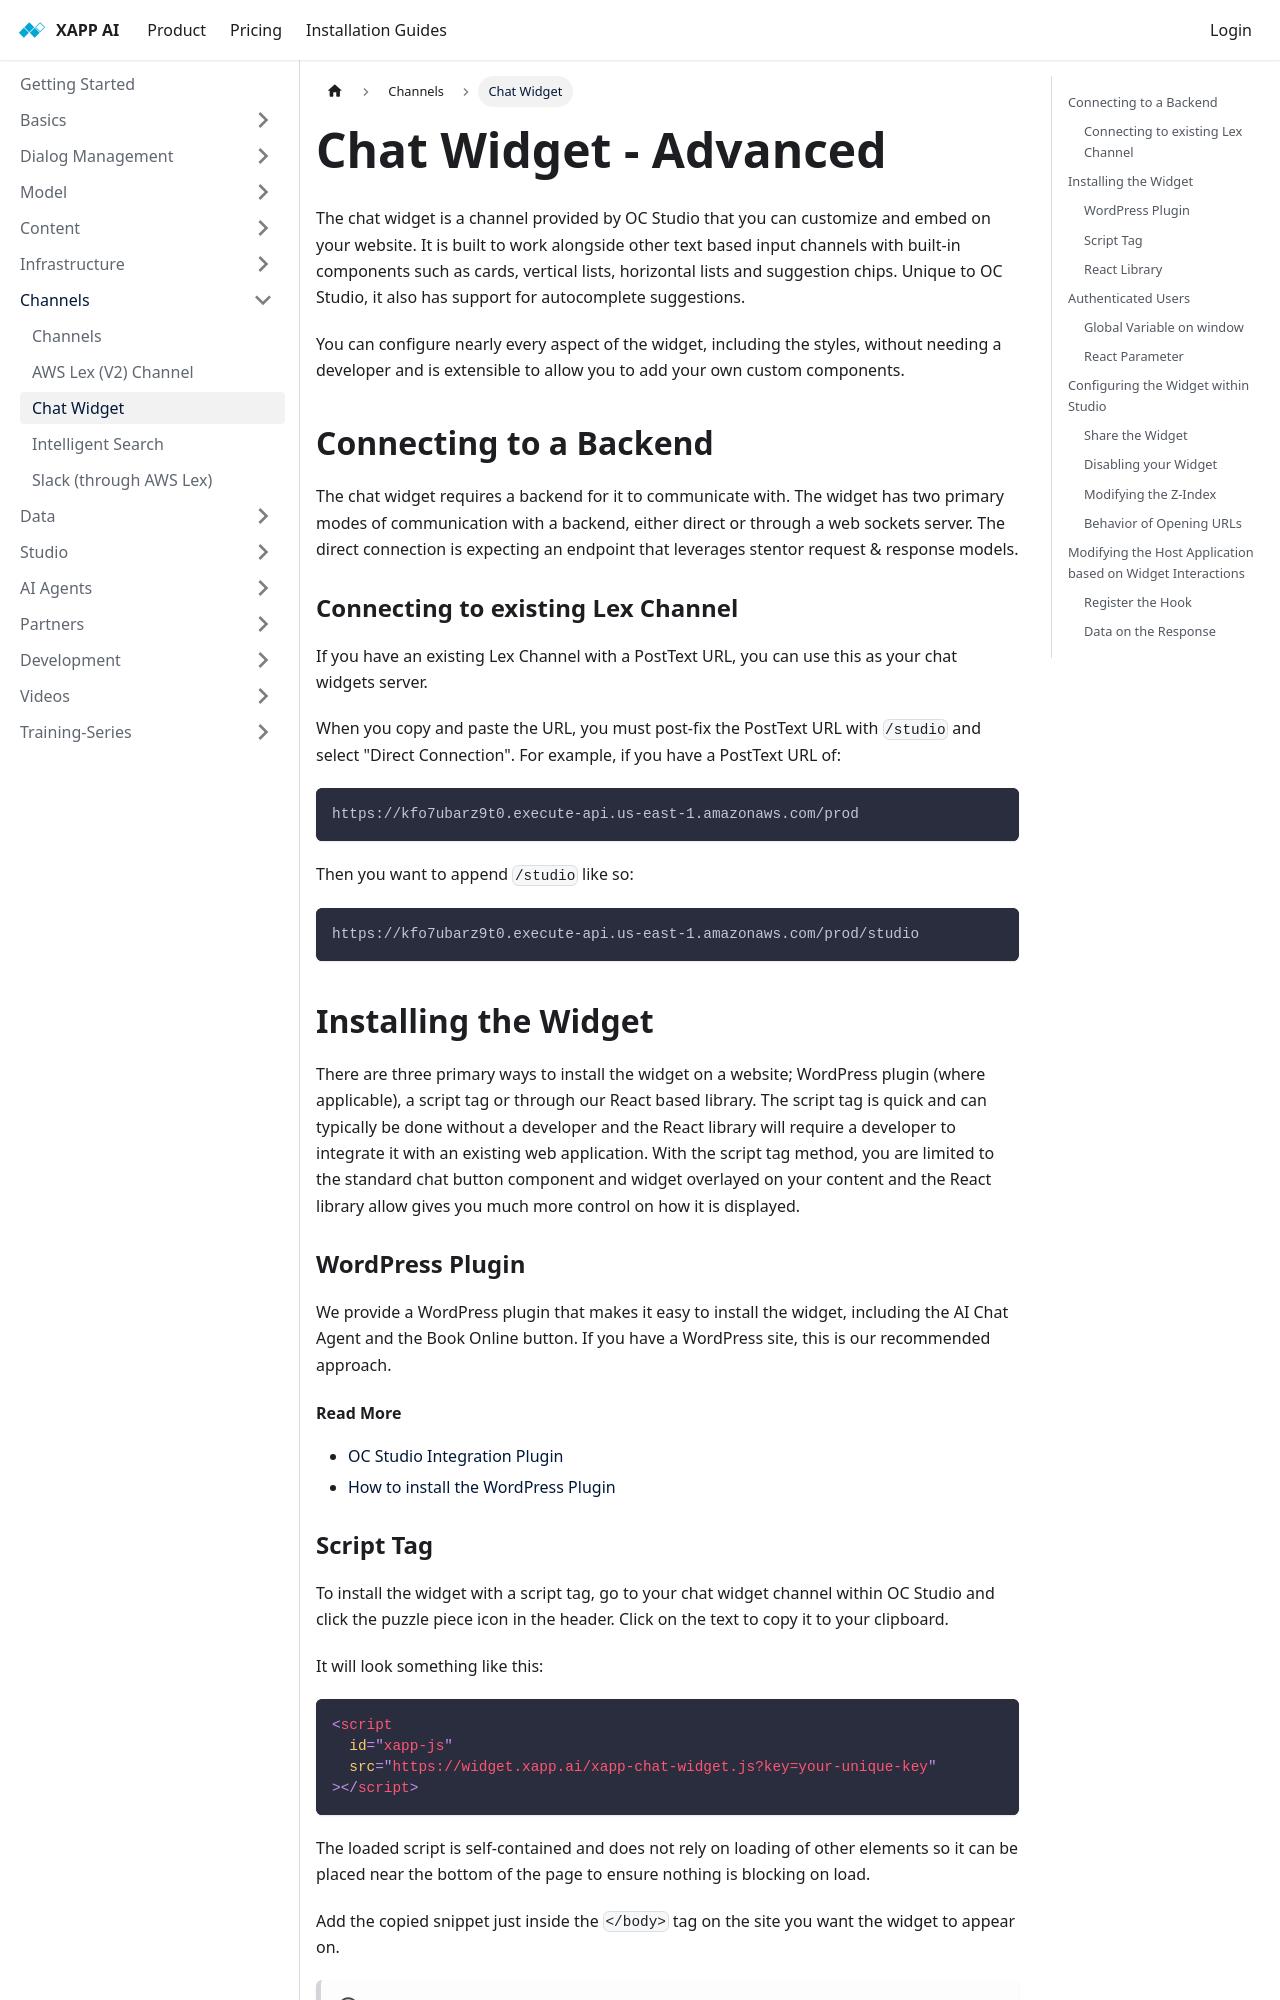

repository: xapp-ai/documentation · page: docs/channels/channel-chat-widget/index.html · generator: docusaurus

---
title: Chat Widget - Advanced
sidebar_label: Chat Widget
---

The chat widget is a channel provided by OC Studio that you can customize and embed on your website.  It is built to work alongside other text based input channels with built-in components such as cards, vertical lists, horizontal lists and suggestion chips.  Unique to OC Studio, it also has support for autocomplete suggestions.

You can configure nearly every aspect of the widget, including the styles, without needing a developer and is extensible to allow you to add your own custom components.

## Connecting to a Backend

The chat widget requires a backend for it to communicate with. The widget has two primary modes of communication with a backend, either direct or through a web sockets server. The direct connection is expecting an endpoint that leverages stentor request & response models.

### Connecting to existing Lex Channel

If you have an existing Lex Channel with a PostText URL, you can use this as your chat widgets server.

When you copy and paste the URL, you must post-fix the PostText URL with `/studio` and select "Direct Connection". For example, if you have a PostText URL of:

```
https://kfo7ubarz9t0.execute-api.us-east-1.amazonaws.com/prod
```

Then you want to append `/studio` like so:

```
https://kfo7ubarz9t0.execute-api.us-east-1.amazonaws.com/prod/studio
```

## Installing the Widget

There are three primary ways to install the widget on a website; WordPress plugin (where applicable), a script tag or through our React based library.  The script tag is quick and can typically be done without a developer and the React library will require a developer to integrate it with an existing web application.  With the script tag method, you are limited to the standard chat button component and widget overlayed on your content and the React library allow gives you much more control on how it is displayed.

### WordPress Plugin

We provide a WordPress plugin that makes it easy to install the widget, including the AI Chat Agent and the Book Online button.  If you have a WordPress site, this is our recommended approach.

#### Read More

* [OC Studio Integration Plugin](https://wordpress.org/plugins/oc-studio-integration/)
* [How to install the WordPress Plugin](/docs/channels/wordpress-plugin)
